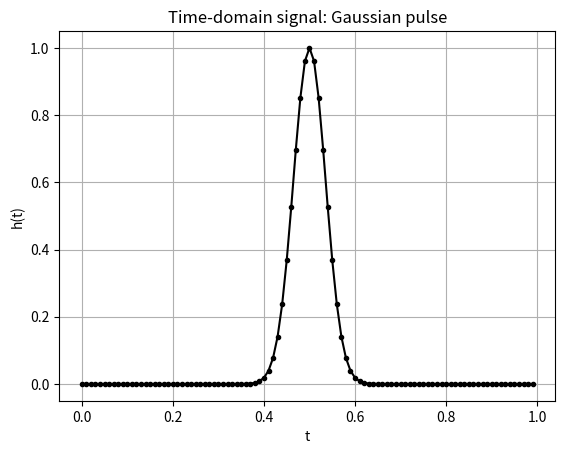
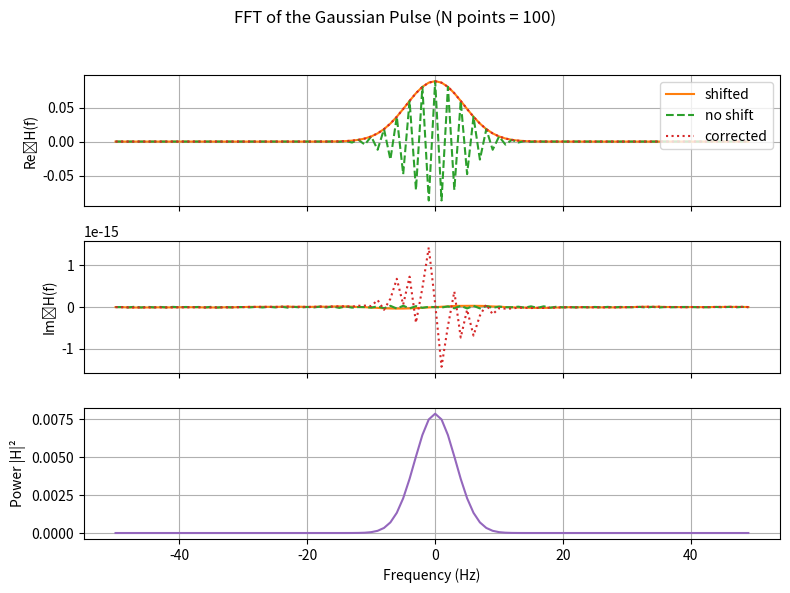

Reproduce these figures in Python, in order.
#!/usr/bin/env python3
import numpy as np
from numpy.fft import fft, fftshift, ifftshift, fftfreq
import matplotlib.pyplot as plt

plt.ion()


def gaussian(x: np.ndarray, center: float, width: float, amplitude: float) -> np.ndarray:
    """Return a Gaussian centered at `center` with given width and amplitude."""
    return amplitude * np.exp(-((x - center) ** 2) / width ** 2)


def compute_fft(signal: np.ndarray, dt: float) -> tuple[np.ndarray, np.ndarray]:
    """
    Compute three variants of the FFT of `signal` sampled with spacing dt:
      1. properly shifted (using ifftshift → fft → fftshift)
      2. unshifted (fft → shift)
      3. explicit phase-correction
    Returns (frequencies, H_shifted, H_unshifted, H_corrected).
    """
    
    # Signal size
    N = signal.size

    # Natural frequency bins
    freqs = fftshift(fftfreq(N, d=dt))

    # (1) correct: undo data shift, then FFT, then center
    H_shifted = fftshift(fft(ifftshift(signal))) / N

    # (2) naive: FFT → center
    H_unshifted = fftshift(fft(signal)) / N

    # (3) explicit correction for a window shift of T
    T = N * dt
    phase = np.exp(-2j * np.pi * freqs * (T / 2))
    H_corrected = fftshift(fft(signal) * phase) / N

    return freqs, H_shifted, H_unshifted, H_corrected


def main():
    # --- parameters ---
    N = 100               # number of samples
    T = 1.0               # total interval length
    dt = T / N            # sampling interval
    fs = 1 / dt           # sampling frequency
    f_nyquist = 0.5 * fs  # Nyquist frequency

    print(f"Samples: {N} over interval T={T}")
    print(f"dt = {dt:.5f}, fs = {fs:.2f}, f_Nyquist = {f_nyquist:.2f}")

    # --- time grid ---
    t = np.linspace(0, T, N, endpoint=False)

    # --- signal: single Gaussian pulse centered at T/2 ---
    amp = 1.0
    sigma = 0.05
    center = 0.5 * T
    h = gaussian(t, center, sigma, amp)

    # --- plot time-domain signal ---
    plt.figure()
    plt.plot(t, h, 'k.-')
    plt.title("Time-domain signal: Gaussian pulse")
    plt.xlabel("t")
    plt.ylabel("h(t)")
    plt.grid(True)
    plt.show()
    input("Press ENTER to compute FFT... ")

    # --- compute FFT variants ---
    freqs, H_shifted, H_unshifted, H_corrected = compute_fft(h, dt)

    # --- plot frequency-domain results ---
    fig, ax = plt.subplots(3, 1, figsize=(8, 6), sharex=True)
    fig.suptitle("FFT of the Gaussian Pulse (N points = {})".format(N))

    ax[0].plot(freqs, H_shifted.real, label="shifted", color='C1')
    ax[0].plot(freqs, H_unshifted.real, '--', label="no shift", color='C2')
    ax[0].plot(freqs, H_corrected.real, ':', label="corrected", color='C3')
    ax[0].set_ylabel("Re H(f)")
    ax[0].legend(loc="upper right")
    ax[0].grid(True)

    ax[1].plot(freqs, H_shifted.imag, label="shifted", color='C1')
    ax[1].plot(freqs, H_unshifted.imag, '--', label="no shift", color='C2')
    ax[1].plot(freqs, H_corrected.imag, ':', label="corrected", color='C3')
    ax[1].set_ylabel("Im H(f)")
    ax[1].grid(True)

    ax[2].plot(freqs, np.abs(H_shifted) ** 2, label="|H_shifted|²", color='C4')
    ax[2].set_ylabel("Power |H|²")
    ax[2].set_xlabel("Frequency (Hz)")
    ax[2].grid(True)

    plt.tight_layout(rect=[0, 0, 1, 0.95])
    plt.show()
    input("Press ENTER to exit... ")


if __name__ == "__main__":
    main()